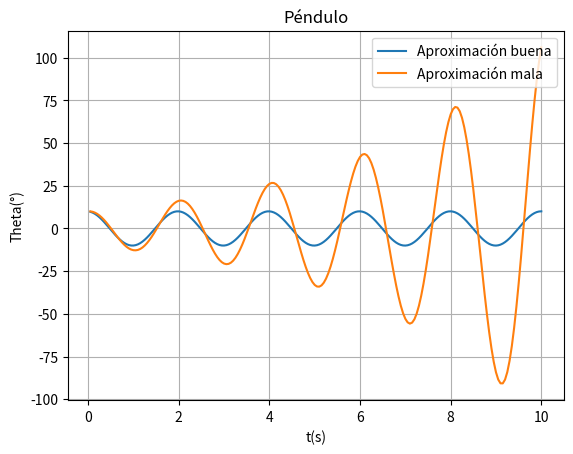

This chart was generated by the following Python code:
import matplotlib.pyplot as plt
import numpy as np

#Mario Monsivais 29-02-2021
#Instrucciones para correr:
#   Para Windows, en CMD colocarse en el directorio donde se encuentra el archivo y escribir: python P08-MarioMonsivais.py
#   Para Linux, en la terminal colocarse en el direcorio donde se encuentra el archivo y escribir: python P08-MarioMonsivais.py

#Definicion grafica
plt.title("Péndulo")
plt.xlabel("t(s)")
plt.ylabel("Theta(°)")
plt.grid()


#Definicion de constantes y diccionarios
g = 9.81
l = 1.0
ti = []
wi = []
thetai = []
w = 0
t = 0
theta = 10
delta = 0.05

thetan = 10
wn = 0
wnf = 0
tnf = 0
thetani = []
wni = []

#Metodo de Euler
while t < 10.0:
    wnf = wn - (g/l)*thetan*delta
    tnf = thetan + wn*delta
    
    w = w - (g/l)*theta*delta
    theta = theta + w*delta
    t += delta

    ti.append(t)
    wi.append(w)
    thetai.append(theta)
    thetani.append(tnf)
    wni.append(wnf)
    wn = wnf
    thetan = tnf

#Graficacion
plt.plot(ti, thetai, label="Aproximación buena")
plt.plot(ti, thetani, label="Aproximación mala")
#Colocacion de leyendas y mostrar grafica
plt.legend(loc="upper right")
plt.show()